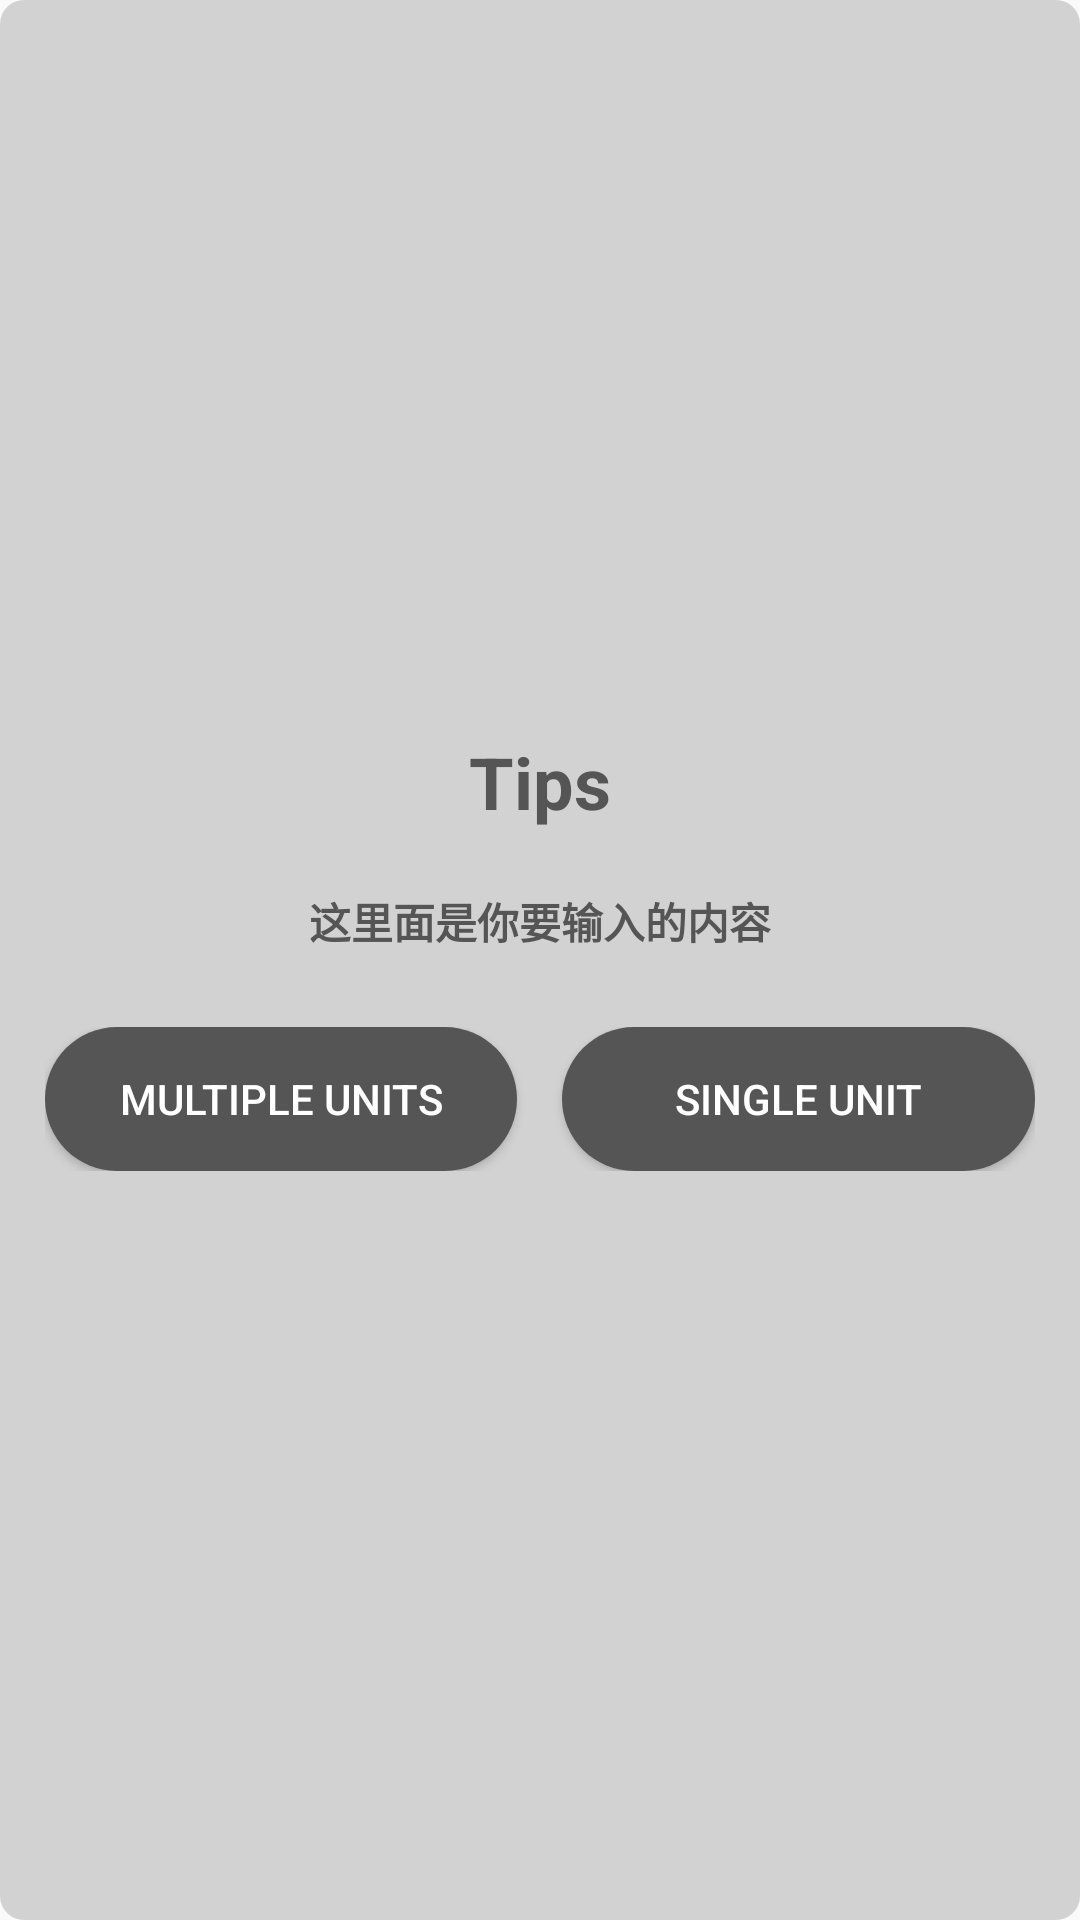

Write the Android layout XML for this screen, with the resource values it uses.
<!-- AndroidManifest.xml: application theme AppTheme -->
<!-- res/layout/custom_dialog_layout.xml -->
<?xml version="1.0" encoding="utf-8"?>
<LinearLayout
    xmlns:android="http://schemas.android.com/apk/res/android"
    android:layout_width="match_parent"
    android:layout_height="wrap_content"
    android:background="@drawable/linear_layout_bg"
    android:minWidth="280dp"
    android:layout_margin="20dp"
    android:padding="10dp"
    android:gravity="center"
    android:orientation="vertical"
    >

    <TextView
        android:id="@+id/mTips"
        android:layout_width="wrap_content"
        android:layout_height="wrap_content"
        android:text="Tips"
        android:textColor="@color/colorGray"
        android:textSize="24sp"
        android:textStyle="bold"
        />
    <TextView
        android:layout_marginTop="20dp"
        android:id="@+id/mContent"
        android:layout_width="wrap_content"
        android:layout_height="wrap_content"
        android:textSize="14sp"
        android:textColor="@color/colorGray"
        android:textStyle="bold"
        android:text="这里面是你要输入的内容"
        />
    <LinearLayout
        android:layout_marginTop="20dp"
        android:padding="5dp"
        android:layout_width="match_parent"
        android:layout_height="wrap_content"
        android:orientation="horizontal"
        >
        <Button
            android:id="@+id/positiveButton"
            android:textColor="@color/colorWhite"
            android:layout_width="0dp"
            android:layout_weight="1"
            android:layout_height="wrap_content"
            android:background="@drawable/button_check_bg"
            android:text="Multiple units"
            />
        <Button
            android:layout_marginStart="15dp"
            android:id="@+id/negativeButton"
            android:textColor="@color/colorWhite"
            android:layout_width="0dp"
            android:layout_weight="1"
            android:layout_height="wrap_content"
            android:background="@drawable/button_check_bg"
            android:text="Single unit"
            />
    </LinearLayout>
</LinearLayout>
<!-- resources referenced by this layout -->
<resources>
  <color name="colorGray">#555555</color>
  <color name="colorWhite">#FFFFFF</color>
  <!-- drawable button_check_bg (drawable) -->
  <?xml version="1.0" encoding="utf-8"?>
  <selector xmlns:android="http://schemas.android.com/apk/res/android">
      <item android:state_pressed="true">
          <shape >
              <solid android:color="@color/colorPrimaryDark"/>
              <corners android:radius="25dp"/>
          </shape>
      </item>
      <item android:state_focused="true">
          <shape >
              <solid android:color="@color/colorPrimary"/>
              <corners android:radius="25dp"/>
          </shape>
      </item>
      <item>
          <shape >
              <solid android:color="@color/colorPrimaryDark"/>
              <corners android:radius="25dp"/>
          </shape>
      </item>
  </selector>
  <!-- drawable linear_layout_bg (drawable) -->
  <?xml version="1.0" encoding="utf-8"?>
  <shape xmlns:android="http://schemas.android.com/apk/res/android" >
          <solid android:color="#D2D2D2" />
          <corners
                  android:bottomLeftRadius="8dp"
                  android:bottomRightRadius="8dp"
                  android:topLeftRadius="8dp"
                  android:topRightRadius="8dp" />
      </shape>
  <style name="AppTheme" parent="Theme.AppCompat.Light.DarkActionBar">
          <item name="android:windowContentOverlay">@null</item>
          <item name="android:textSize">@dimen/text_middle_size</item>
          <item name="windowActionBar">false</item>
          <item name="windowNoTitle">true</item>
          <item name="colorPrimary">@color/colorPrimary</item>
          <item name="colorPrimaryDark">@color/colorPrimary</item>
          <item name="colorAccent">@color/colorAccent</item>
      </style>
  <color name="colorPrimaryDark">#555555</color>
  <color name="colorPrimary">#555555</color>
  <color name="colorAccent">#444444</color>
</resources>
